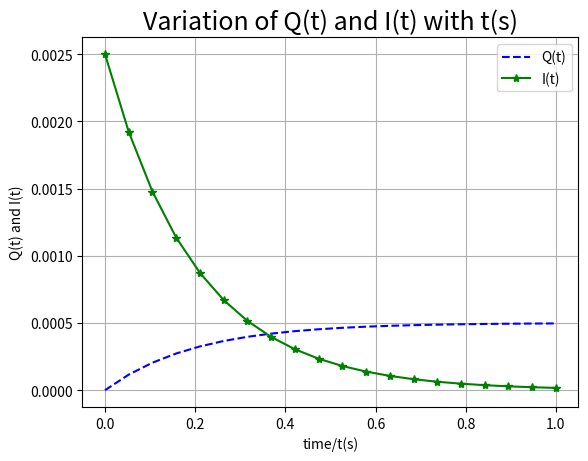

Source code (Python):
import matplotlib.pyplot as plt
import numpy as np


C = 0.0001  # 100 micro Farrate
R = 2000   # 2 kilo oam
V = 5  # 5 volts

t = np.linspace(0,1,20)            

Q = C*V*(1-np.e**(-t/(R*C)))  # Q refers to Q(t)

I = (V/R)*np.e**(-t/(R*C))  # I refers to I(t)

plt.plot(t,Q,"--b")
plt.plot(t,I,'-*g')
plt.title("Variation of Q(t) and I(t) with t(s)", fontsize = 18 )
plt.xlabel("time/t(s)")
plt.ylabel("Q(t) and I(t)")
plt.legend(["Q(t)","I(t)"], fontsize = 10 )
plt.grid()
plt.show()

